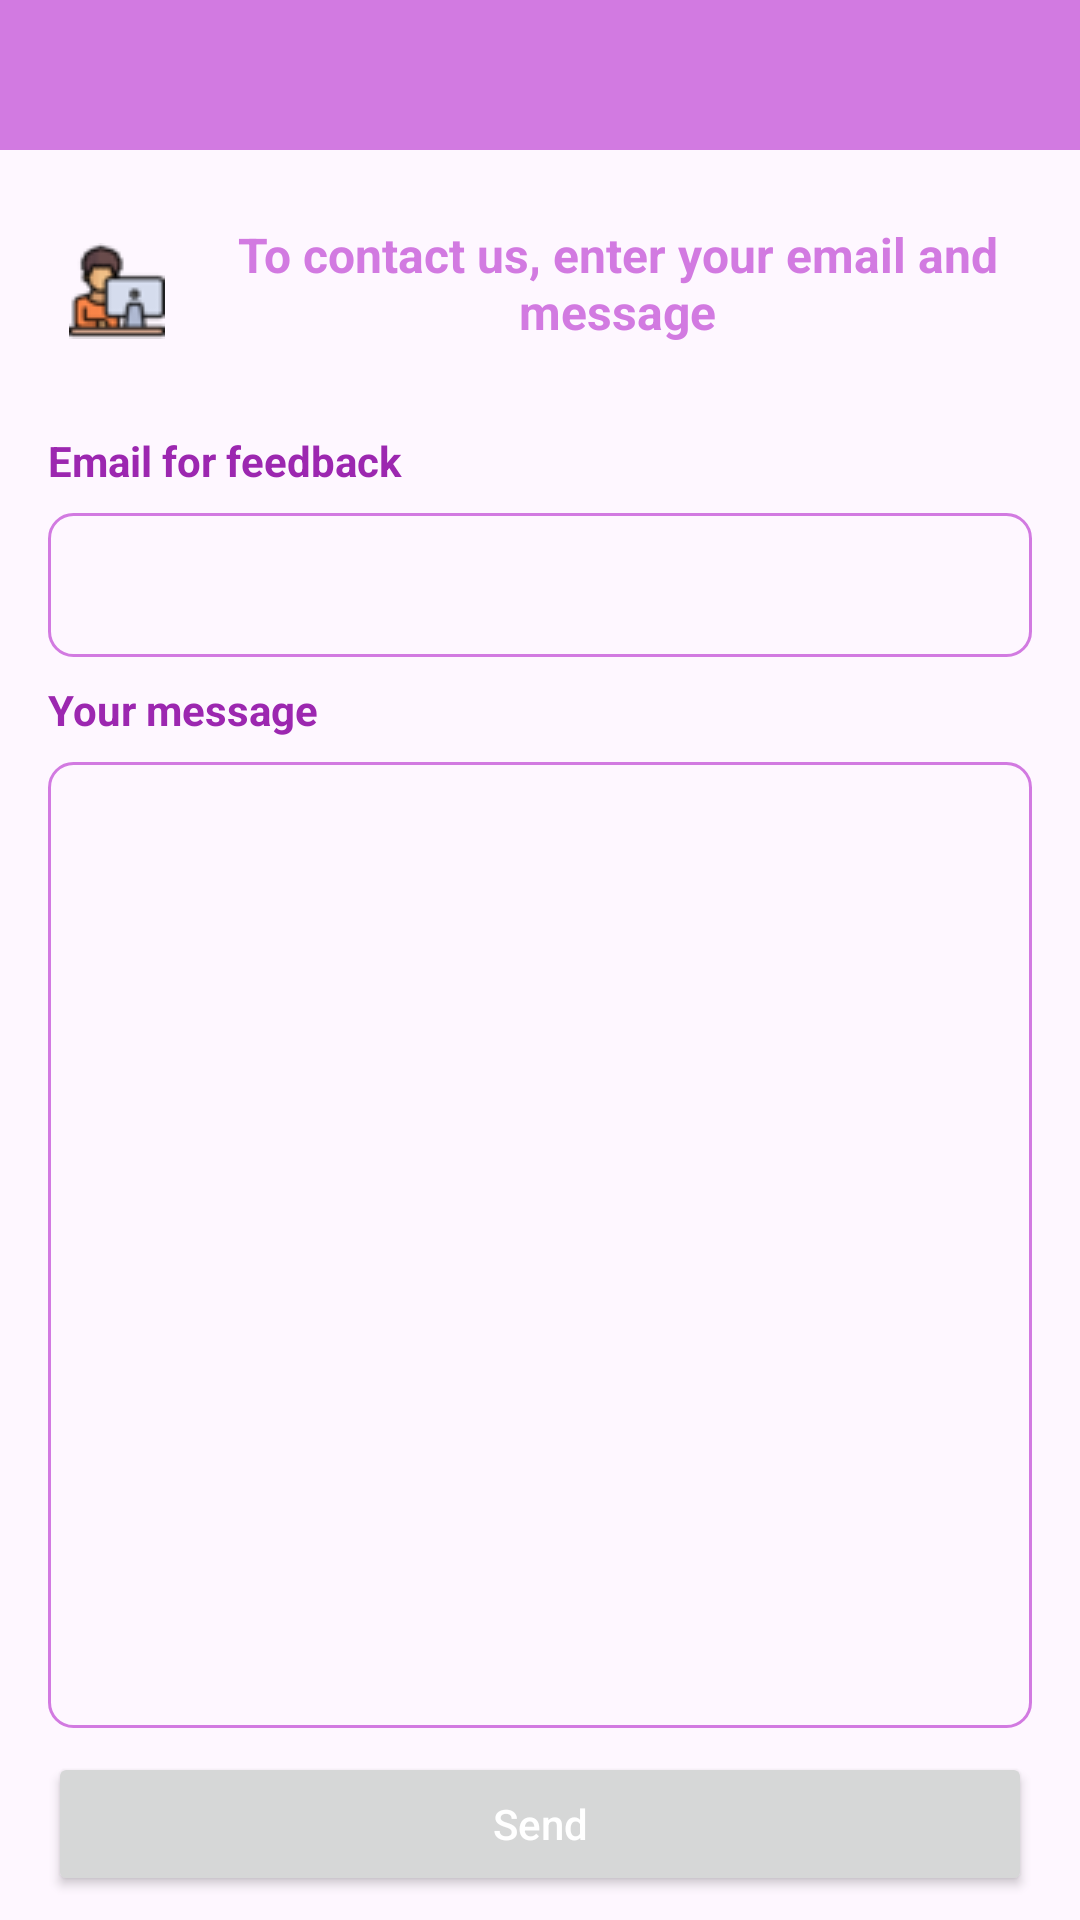

Layout XML and referenced resources for this Android screen:
<!-- AndroidManifest.xml: application theme Theme.AppFond -->
<!-- res/layout/activity_feed_back.xml -->
<?xml version="1.0" encoding="utf-8"?>
<androidx.constraintlayout.widget.ConstraintLayout xmlns:android="http://schemas.android.com/apk/res/android"
    xmlns:app="http://schemas.android.com/apk/res-auto"
    xmlns:tools="http://schemas.android.com/tools"
    android:id="@+id/main"
    android:layout_width="match_parent"
    android:layout_height="match_parent"
    tools:context=".FeedBackActivity">

    <androidx.appcompat.widget.Toolbar
        android:id="@+id/feedBackToolbar"
        android:layout_width="0dp"
        android:layout_height="50dp"
        android:background="@color/fiol_bleed"
        app:layout_constraintEnd_toEndOf="parent"
        app:layout_constraintStart_toStartOf="parent"
        app:layout_constraintTop_toTopOf="parent">

    </androidx.appcompat.widget.Toolbar>

    <ImageView
        android:id="@+id/imageView12"
        android:layout_width="46dp"
        android:layout_height="46dp"
        android:layout_marginStart="16dp"
        android:layout_marginTop="8dp"
        android:contentDescription="TODO"
        android:scaleType="center"
        app:layout_constraintStart_toStartOf="parent"
        app:layout_constraintTop_toBottomOf="@+id/progressBarFeedBack"
        android:src="@drawable/student_work_office32"
        tools:ignore="ExtraText" />

    <ProgressBar
        android:id="@+id/progressBarFeedBack"
        style="?android:attr/progressBarStyleHorizontal"
        android:layout_width="0dp"
        android:layout_height="wrap_content"
        android:indeterminate="true"
        android:indeterminateTint="@color/fiol"
        android:visibility="invisible"
        app:layout_constraintEnd_toEndOf="parent"
        app:layout_constraintHorizontal_bias="0.0"
        app:layout_constraintStart_toStartOf="parent"
        app:layout_constraintTop_toBottomOf="@+id/feedBackToolbar" />

    <TextView
        android:id="@+id/textView29"
        android:layout_width="316dp"
        android:layout_height="46dp"
        android:layout_marginStart="5dp"
        android:layout_marginTop="8dp"
        android:layout_marginEnd="16dp"
        android:text="@string/textContactUs"
        android:textAlignment="center"
        android:textColor="@color/fiol_bleed"
        android:textSize="16sp"
        android:textStyle="bold"
        app:layout_constraintEnd_toEndOf="parent"
        app:layout_constraintStart_toEndOf="@+id/imageView12"
        app:layout_constraintTop_toBottomOf="@+id/progressBarFeedBack" />

    <TextView
        android:id="@+id/labelEmailFeedBack"
        android:layout_width="0dp"
        android:layout_height="wrap_content"
        android:layout_marginStart="16dp"
        android:layout_marginTop="24dp"
        android:layout_marginEnd="16dp"
        android:text="@string/textEmailFeedBack"
        android:textColor="@color/fiol"
        android:textStyle="bold"
        app:layout_constraintEnd_toEndOf="parent"
        app:layout_constraintStart_toStartOf="parent"
        app:layout_constraintTop_toBottomOf="@+id/imageView12" />

    <EditText
        android:id="@+id/fieldEmailFeedBack"
        android:layout_width="0dp"
        android:layout_height="48dp"
        android:layout_marginStart="16dp"
        android:layout_marginTop="8dp"
        android:layout_marginEnd="16dp"
        android:background="@drawable/edittext_border"
        android:ems="10"
        android:inputType="text"
        app:layout_constraintEnd_toEndOf="parent"
        app:layout_constraintStart_toStartOf="parent"
        app:layout_constraintTop_toBottomOf="@+id/labelEmailFeedBack" />

    <TextView
        android:id="@+id/labelFeedBack"
        android:layout_width="0dp"
        android:layout_height="wrap_content"
        android:layout_marginStart="16dp"
        android:layout_marginTop="8dp"
        android:layout_marginEnd="16dp"
        android:text="@string/textDescrFeedBack"
        android:textColor="@color/fiol"
        android:textStyle="bold"
        app:layout_constraintEnd_toEndOf="parent"
        app:layout_constraintStart_toStartOf="parent"
        app:layout_constraintTop_toBottomOf="@+id/fieldEmailFeedBack" />

    <EditText
        android:id="@+id/fieldDescrFeedBack"
        android:layout_width="0dp"
        android:layout_height="0dp"
        android:layout_marginStart="16dp"
        android:layout_marginTop="8dp"
        android:layout_marginEnd="16dp"
        android:layout_marginBottom="8dp"
        android:ems="10"
        android:gravity="start|top"
        android:inputType="textMultiLine"
        android:background="@drawable/edittext_border"
        app:layout_constraintBottom_toTopOf="@+id/buttonSendFB"
        app:layout_constraintEnd_toEndOf="parent"
        app:layout_constraintStart_toStartOf="parent"
        app:layout_constraintTop_toBottomOf="@+id/labelFeedBack" />

    <Button
        android:id="@+id/buttonSendFB"
        android:layout_width="0dp"
        android:layout_height="wrap_content"
        android:layout_marginStart="16dp"
        android:layout_marginEnd="16dp"
        android:layout_marginBottom="8dp"
        android:text="@string/textSend"
        android:textColor="@color/white"
        app:cornerRadius="18dp"
        android:textAllCaps="false"
        app:icon="@drawable/message_32"
        app:iconSize="32dp"
        app:iconTint="@null"
        app:iconTintMode="src_in"
        app:layout_constraintBottom_toBottomOf="parent"
        app:layout_constraintEnd_toEndOf="parent"
        app:layout_constraintStart_toStartOf="parent" />

</androidx.constraintlayout.widget.ConstraintLayout>
<!-- resources referenced by this layout -->
<resources>
  <color name="fiol">#9C27B0</color>
  <color name="fiol_bleed">#D27AE1</color>
  <color name="white">#FFFFFFFF</color>
  <!-- drawable edittext_border (drawable) -->
  <?xml version="1.0" encoding="utf-8"?>
  <shape xmlns:android="http://schemas.android.com/apk/res/android"
      android:shape="rectangle">
  
      
  
      
      <stroke
          android:width="1dp"
          android:color="@color/fiol_bleed" />
  
      
      <corners android:radius="8dp" />
  </shape>
  <!-- drawable message_32: png bitmap (drawable, 1240 bytes) -->
  <!-- drawable student_work_office32: png bitmap (drawable, 1779 bytes) -->
  <string name="textContactUs">To contact us, enter your email and message</string>
  <string name="textDescrFeedBack">Your message</string>
  <string name="textEmailFeedBack">Еmail for feedback</string>
  <string name="textSend">Send</string>
  <style name="Theme.AppFond" parent="Theme.MaterialComponents.DayNight.NoActionBar">
          
          <item name="colorPrimary">@color/fiol</item>
          <item name="colorPrimaryVariant">@color/fiol</item>
          <item name="colorOnPrimary">@color/white</item>
          
          <item name="colorSecondary">@color/purple_400</item>
          <item name="colorSecondaryVariant">@color/purple_800</item>
          <item name="colorOnSecondary">@color/black</item>
          
          
      </style>
  <color name="black">#FF000000</color>
</resources>
